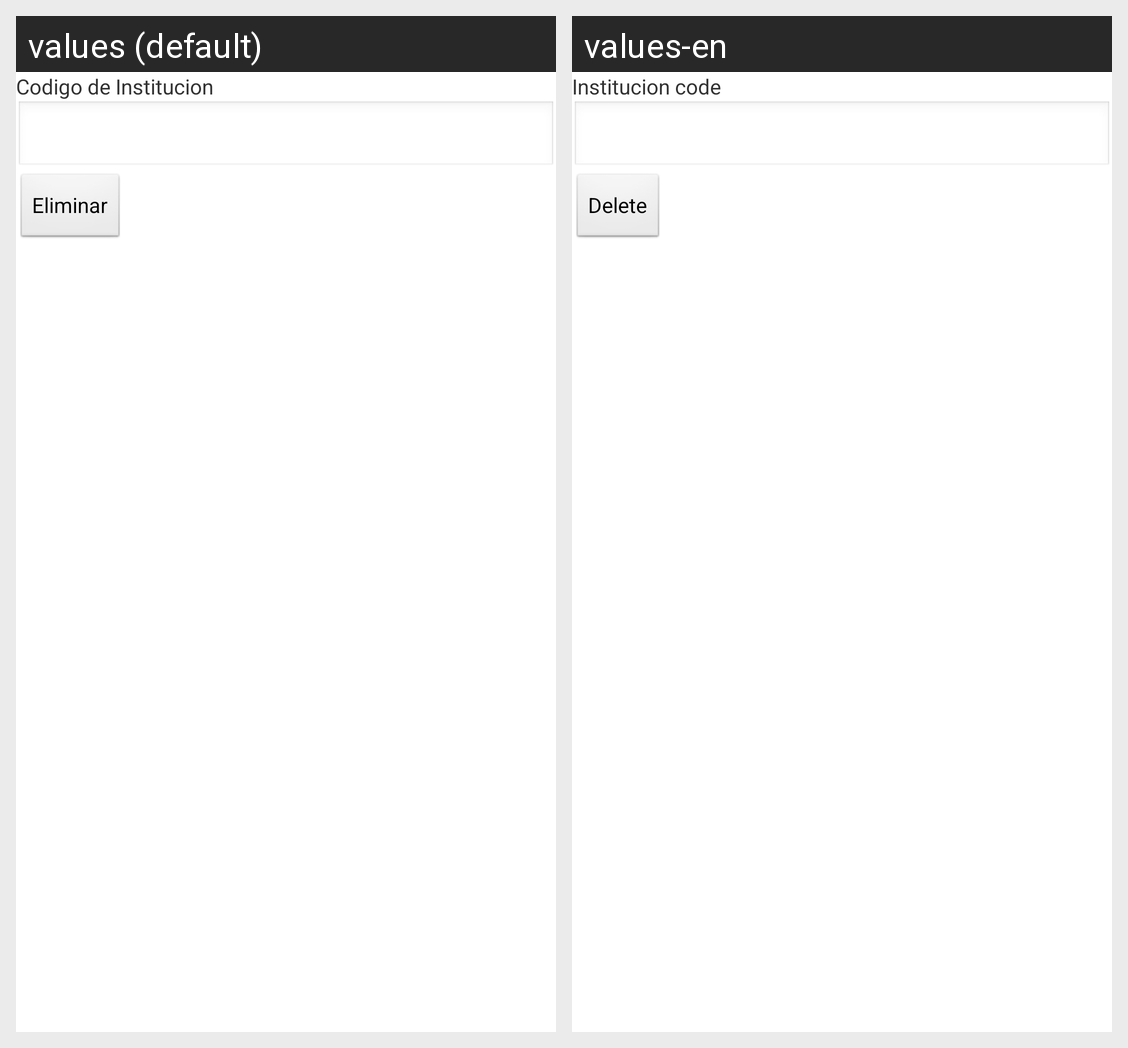

Translations of the strings shown on this Android screen, per locale in the grid:
Android screen res/layout/activity_institucion_eliminar.xml rendered under 2 locales, left to right: values (default), values-en. Device: Nexus 5 (rendered at 1080×1920; each locale shown at half size, 540×960, under a caption strip naming it); theme AppTheme.
Strings drawn on this screen, with the default value and each locale's value (text and hints the layout hard-codes, and strings that could not be matched under every locale, appear in the picture but are not listed):

cconsultarinst
  values: Codigo de Institucion
  values-en: Institucion code

eliminar
  values: Eliminar
  values-en: Delete
